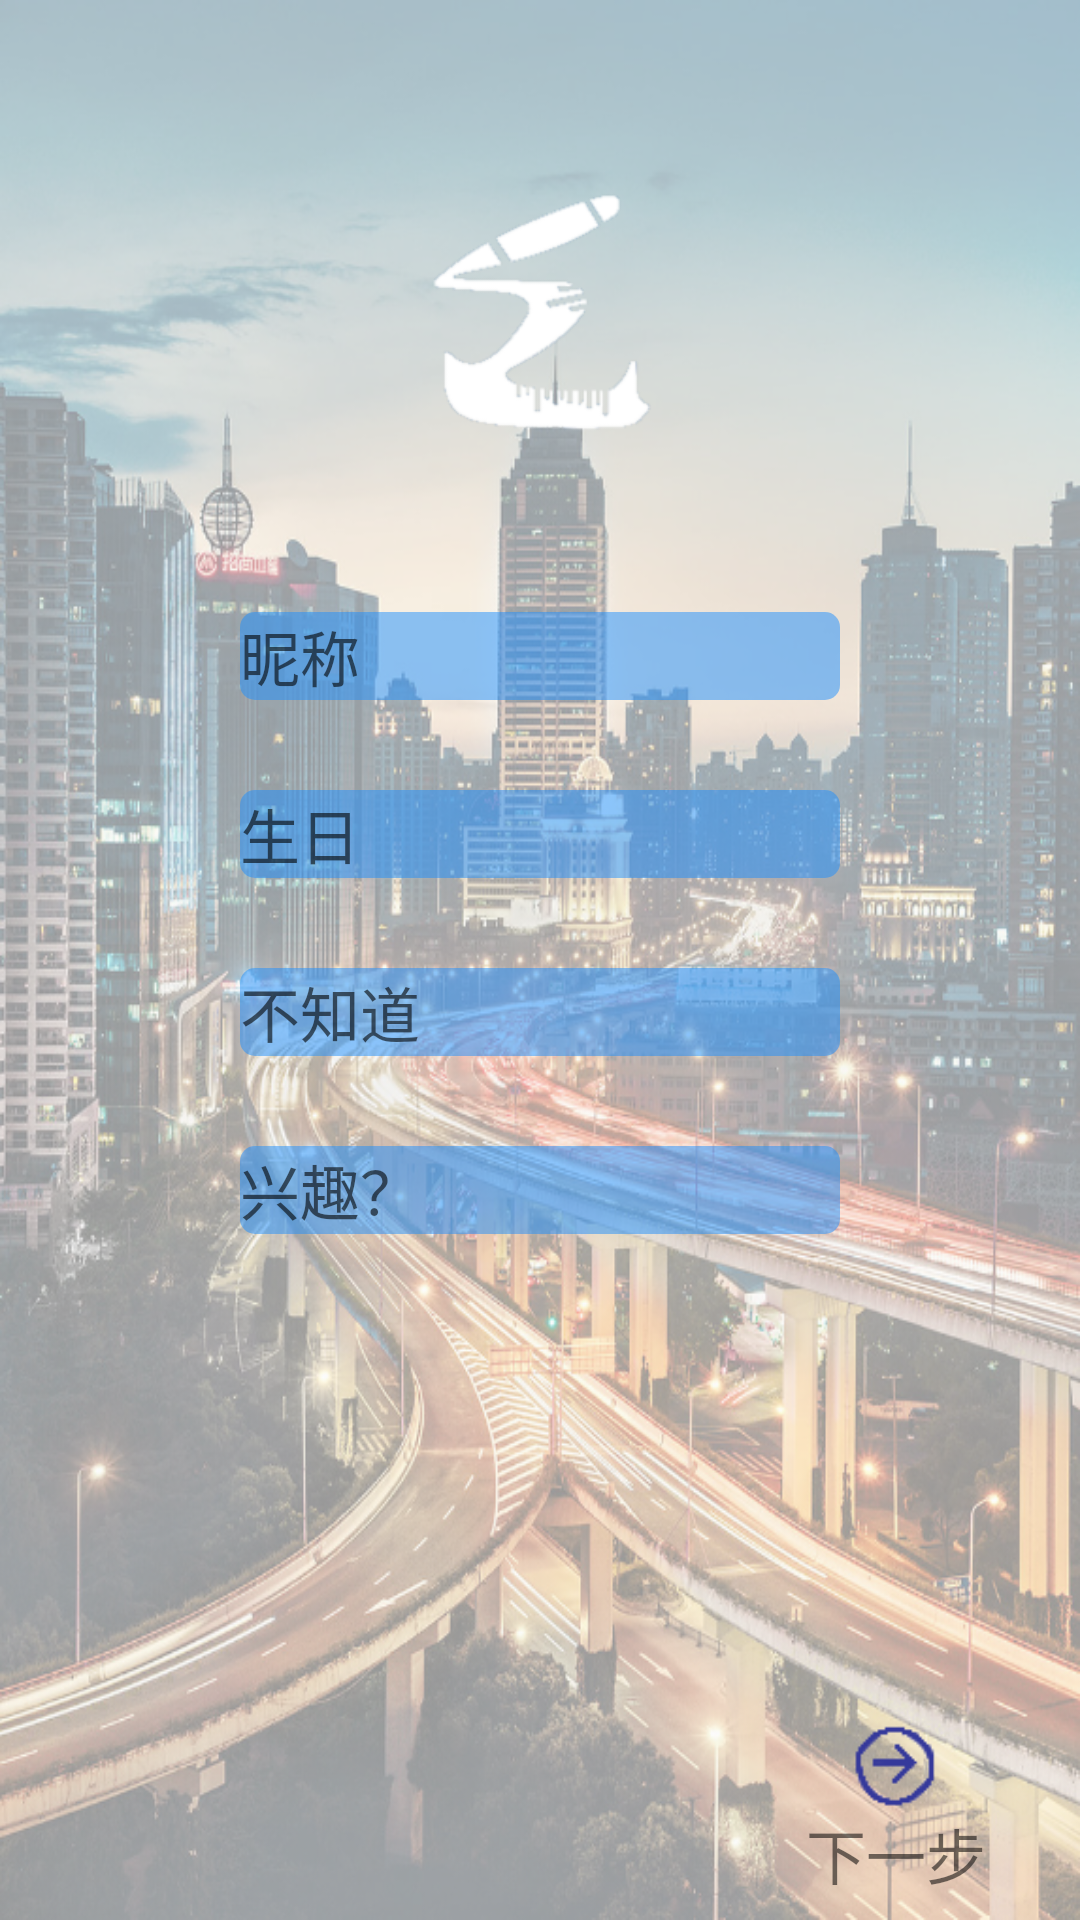

Reconstruct the res/layout file that produces this screen, plus the resources it refers to.
<!-- AndroidManifest.xml: application theme Theme.AppCompat.Light.NoActionBar -->
<!-- res/layout/activity_login3.xml -->
<?xml version="1.0" encoding="utf-8"?>
<androidx.constraintlayout.widget.ConstraintLayout xmlns:android="http://schemas.android.com/apk/res/android"
    xmlns:app="http://schemas.android.com/apk/res-auto"
    xmlns:tools="http://schemas.android.com/tools"
    android:layout_width="match_parent"
    android:layout_height="match_parent"
    tools:context=".Activity.login3"
    android:background="@drawable/beijing1">

    <ImageView
        android:id="@+id/logo"
        android:layout_width="100dp"
        android:layout_height="100dp"
        android:src="@drawable/logo"
        android:layout_centerHorizontal="true"

        app:layout_constraintBottom_toBottomOf="parent"
        app:layout_constraintRight_toRightOf="parent"
        app:layout_constraintLeft_toLeftOf="parent"
        app:layout_constraintTop_toTopOf="parent"
        app:layout_constraintVertical_bias="0.1"
        app:layout_constraintHorizontal_bias="0.5">
    </ImageView>

    <EditText
        android:id="@+id/nicheng"
        android:layout_width="200dp"
        android:layout_height="wrap_content"
        android:hint="昵称"
        android:textSize="20dp"
        android:background="@drawable/round_corner"
        android:layout_below="@+id/logo"
        android:layout_marginTop="50dp"

        app:layout_constraintEnd_toEndOf="parent"
        app:layout_constraintStart_toStartOf="parent"
        app:layout_constraintTop_toBottomOf="@id/logo"
        ></EditText>

    <EditText
        android:id="@+id/shengri"
        android:layout_width="200dp"
        android:layout_height="wrap_content"
        android:hint="生日"
        android:textSize="20dp"
        android:layout_marginTop="30dp"
        android:layout_centerHorizontal="true"
        android:layout_below="@+id/zhanghao"
        android:background="@drawable/round_corner"

        app:layout_constraintEnd_toEndOf="parent"
        app:layout_constraintStart_toStartOf="parent"
        app:layout_constraintTop_toBottomOf="@id/nicheng"
        ></EditText>

    <EditText
        android:id="@+id/buzhidao"
        android:layout_width="200dp"
        android:layout_height="wrap_content"
        android:hint="不知道"
        android:textSize="20dp"
        android:layout_marginTop="30dp"
        android:layout_centerHorizontal="true"
        android:layout_below="@+id/zhanghao"
        android:background="@drawable/round_corner"

        app:layout_constraintEnd_toEndOf="parent"
        app:layout_constraintStart_toStartOf="parent"
        app:layout_constraintTop_toBottomOf="@id/shengri"
        ></EditText>

    <EditText
        android:id="@+id/xingqu"
        android:layout_width="200dp"
        android:layout_height="wrap_content"
        android:hint="兴趣？"
        android:textSize="20dp"
        android:layout_marginTop="30dp"
        android:layout_centerHorizontal="true"
        android:layout_below="@+id/zhanghao"
        android:background="@drawable/round_corner"

        app:layout_constraintEnd_toEndOf="parent"
        app:layout_constraintStart_toStartOf="parent"
        app:layout_constraintTop_toBottomOf="@id/buzhidao"
        ></EditText>


    <ImageView
        android:id="@+id/next"
        android:layout_width="30dp"
        android:layout_height="30dp"
        android:src="@drawable/next"

        app:layout_constraintBottom_toBottomOf="parent"
        app:layout_constraintRight_toRightOf="parent"
        app:layout_constraintLeft_toLeftOf="parent"
        app:layout_constraintTop_toTopOf="parent"
        app:layout_constraintVertical_bias="0.94"
        app:layout_constraintHorizontal_bias="0.86"/>

    <TextView
        android:id="@+id/zhuce"
        android:layout_width="wrap_content"
        android:layout_height="wrap_content"
        android:text="下一步"
        android:textSize="20dp"

        app:layout_constraintEnd_toEndOf="@id/next"
        app:layout_constraintStart_toStartOf="@id/next"
        app:layout_constraintTop_toBottomOf="@id/next"
        ></TextView>
</androidx.constraintlayout.widget.ConstraintLayout>
<!-- resources referenced by this layout -->
<resources>
  <!-- drawable beijing1: png bitmap (drawable-v24, 951571 bytes) -->
  <!-- drawable logo: png bitmap (drawable-v24, 12674 bytes) -->
  <!-- drawable next: png bitmap (drawable-v24, 1148 bytes) -->
  <!-- drawable round_corner (drawable) -->
  <?xml version="1.0" encoding="utf-8"?>
  <shape xmlns:android="http://schemas.android.com/apk/res/android">
  
      <corners android:radius="5dp" />
      <solid android:color="#801e90ff" />
  </shape>
</resources>
